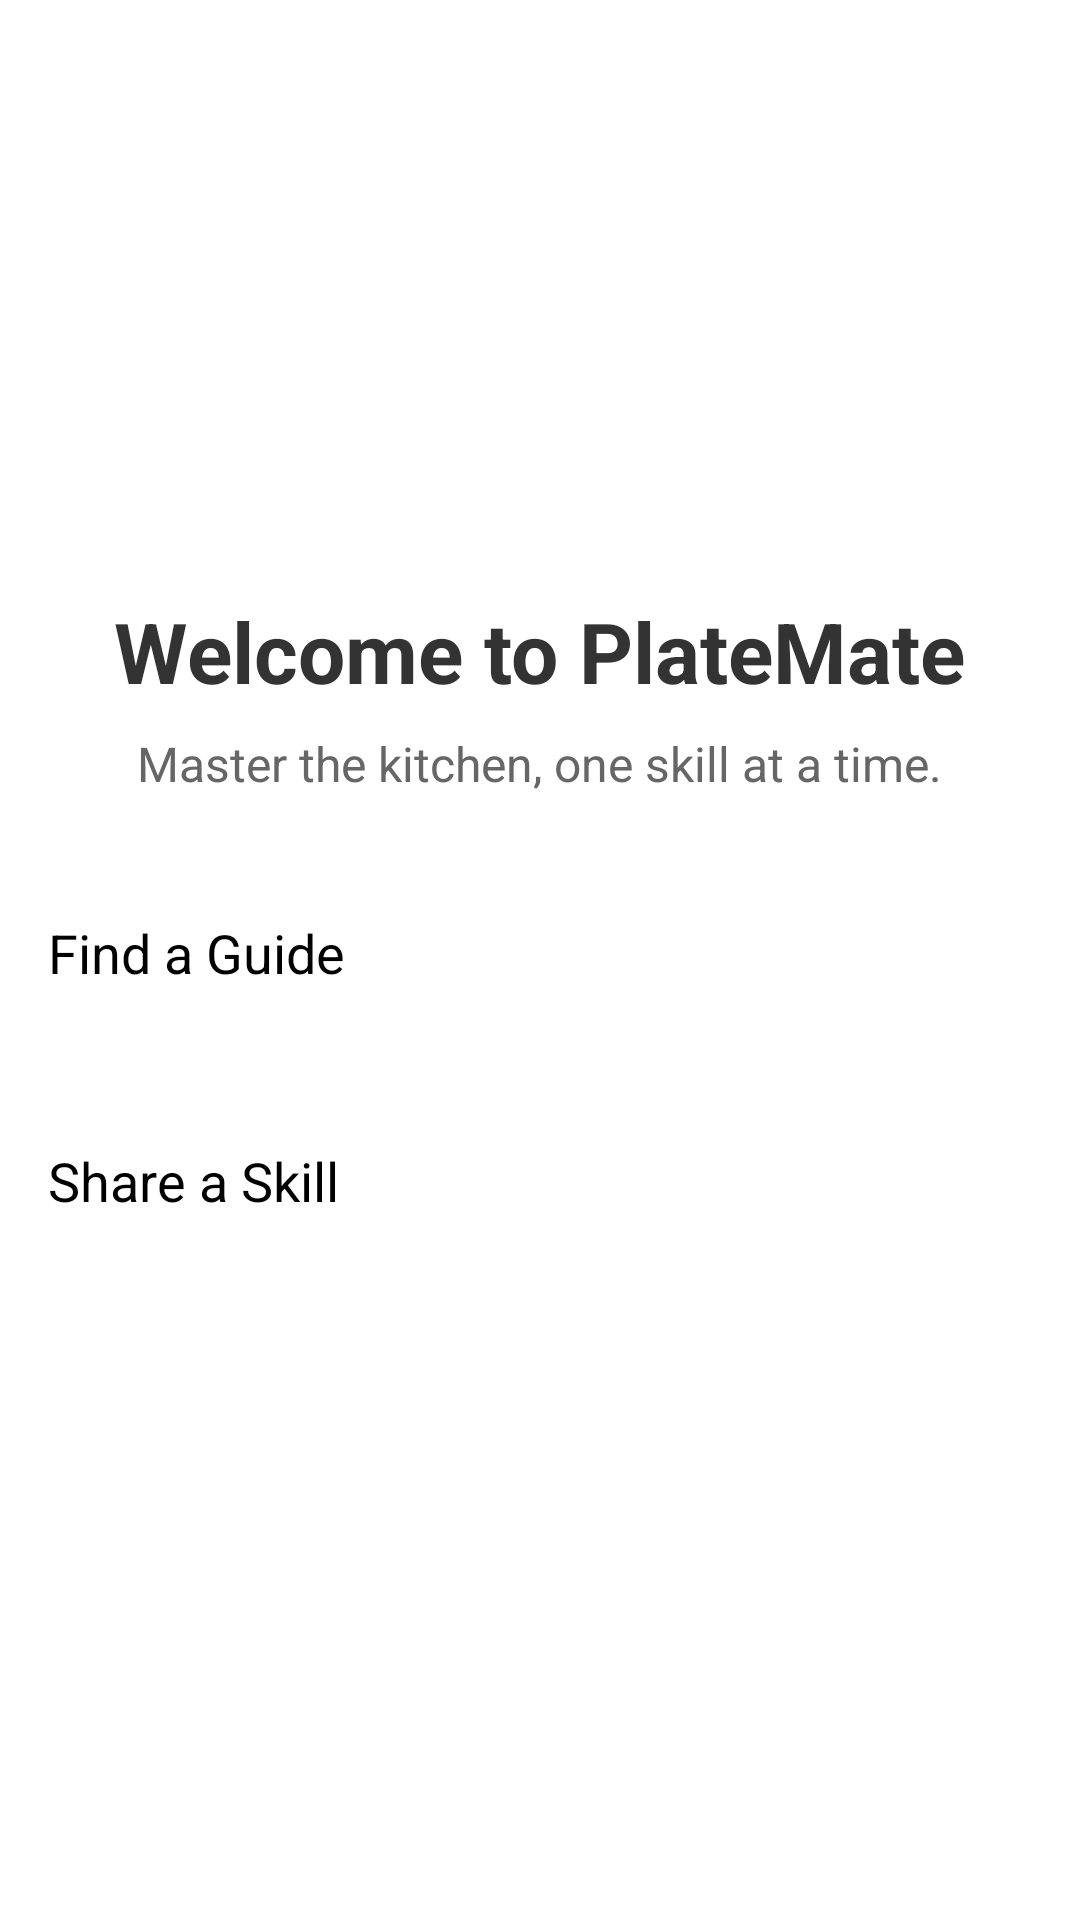

Produce the Android XML layout that renders to this screen, including the resource entries it uses.
<!-- AndroidManifest.xml: activity theme Theme.RecipeDock -->
<!-- res/layout/activity_main.xml -->
<?xml version="1.0" encoding="utf-8"?>
<LinearLayout xmlns:android="http://schemas.android.com/apk/res/android"
    android:layout_width="match_parent"
    android:layout_height="match_parent"
    android:orientation="vertical"
    android:gravity="center"
    android:padding="16dp"
    android:background="#FFFFFF">

    <TextView
        android:id="@+id/tvWelcome"
        android:layout_width="wrap_content"
        android:layout_height="wrap_content"
        android:text="Welcome to PlateMate"
        android:textSize="28sp"
        android:textStyle="bold"
        android:textColor="#333333"
        android:layout_marginBottom="8dp"/>

    <TextView
        android:layout_width="wrap_content"
        android:layout_height="wrap_content"
        android:text="Master the kitchen, one skill at a time."
        android:textSize="16sp"
        android:textColor="#666666"
        android:layout_marginBottom="40dp"/>

    <Button
        android:id="@+id/btnFindGuide"
        android:layout_width="match_parent"
        android:layout_height="60dp"
        android:text="Find a Guide"
        android:textSize="18sp"
        android:backgroundTint="#2196F3" />

    <Button
        android:id="@+id/btnShareSkill"
        android:layout_width="match_parent"
        android:layout_height="60dp"
        android:text="Share a Skill"
        android:textSize="18sp"
        android:backgroundTint="#4CAF50"
        android:layout_marginTop="16dp"/>

</LinearLayout>
<!-- resources referenced by this layout -->
<resources>
  <style name="Theme.RecipeDock" parent="Theme.Material3.DayNight.NoActionBar">
          <item name="android:statusBarColor">@android:color/transparent</item>
          <item name="android:navigationBarColor">@android:color/black</item>
      </style>
</resources>
